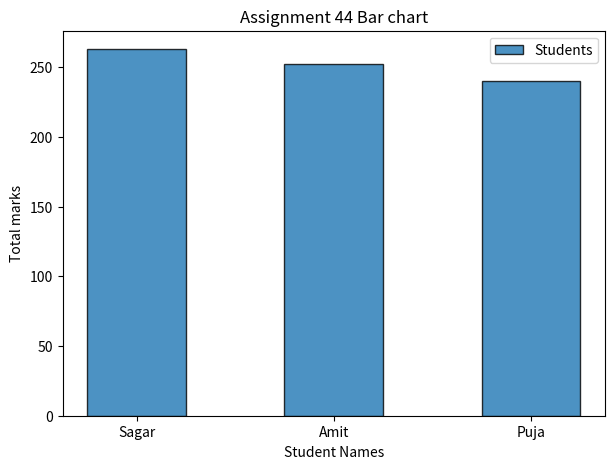
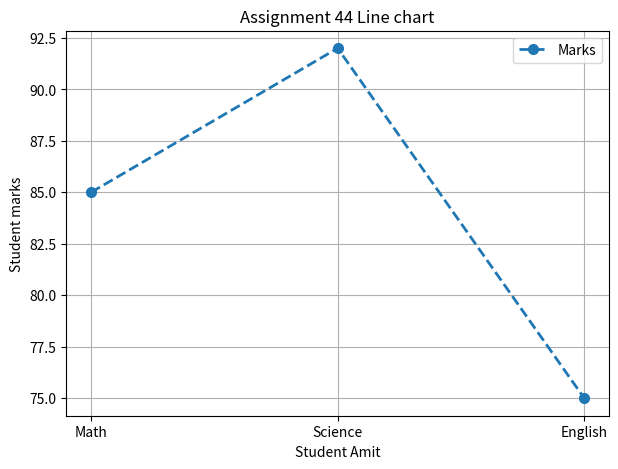

These charts were generated, in order, by the following Python code:
import pandas as pd
import matplotlib.pyplot as plt

def main():
    border = "-"*50
    data = {
        "Name": ["Amit", "Sagar", "Pooja"],
        "Math": [85, 90, 78],
        "Science": [92, 88, 80],
        "English": [75, 85, 82]
    }


    dataframe = pd.DataFrame(data)
    print("Data is : ")
    print(dataframe)
    print(border)

    print("Adding \"Total\" column for total of all marks in dataframe: ")
    print(border)
    dataframe["Total"] = dataframe[["Math", "Science", "English"]].sum(axis=1)
    print(border)
    

    print("Change the name \"Pooja\" to \"Puja\" : ")
    print(border)
    
    for i in range(len(dataframe)):
        for j in range(len(dataframe.columns)):
            if dataframe.columns[j] == "Name":
                if dataframe.iat[i, j] == "Pooja":
                    dataframe.iat[i, j] = "Puja"

    print(dataframe)
    print(border)

    print("Sorting the dataframe by Total column in descending order : ")

    dataframe = dataframe.sort_values(by=["Total"], ascending=False)
    print(dataframe)

    print(border)

    print("Create a bar plot of Student names vs total marks")

    plt.figure(figsize=(7,5))

    plt.bar(
        dataframe["Name"],
        dataframe["Total"],
        width=0.5,
        edgecolor = "black",
        linewidth = 1,
        alpha = 0.8,
        label = "Students"
    )

    plt.title("Assignment 44 Bar chart")
    plt.xlabel("Student Names")
    plt.ylabel("Total marks")
    plt.legend()
    plt.show()

    print("Create a line chart of marks for Amit")
    print(dataframe.iloc[1][["Name"]])
    print(dataframe.iloc[1][["Math", "Science", "English"]])

    plt.figure(figsize=(7,5))

    plt.plot(
        dataframe.iloc[1][["Math", "Science", "English"]],
        marker = "o",
        linestyle = "--",
        linewidth=2,
        markersize = 7,
        label="Marks"

    )

    plt.title("Assignment 44 Line chart")
    plt.xlabel("Student Amit")
    plt.ylabel("Student marks")
    plt.grid()
    plt.legend()
    plt.show()

if __name__ == "__main__":
    main()
